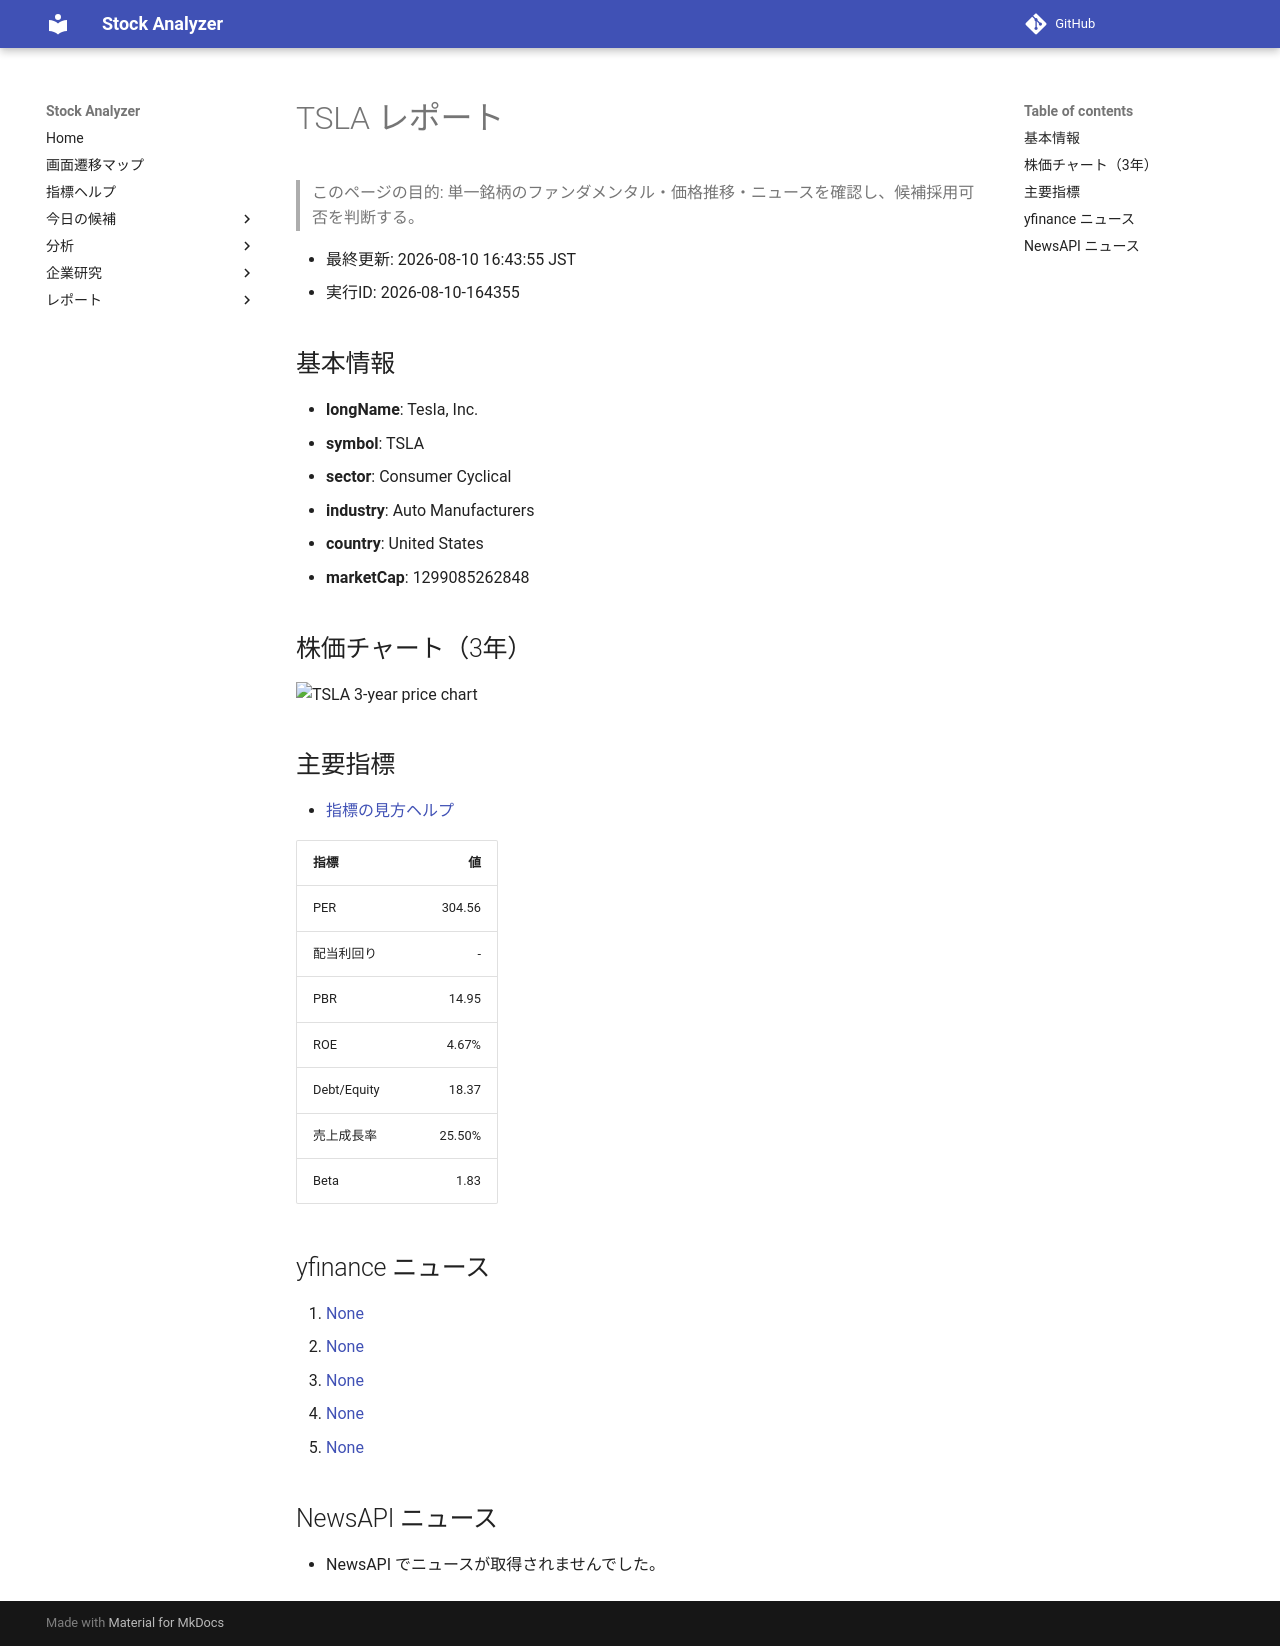

repository: Yumi-note/Making-APP · page: reports/2026-08-10/164355/TSLA/index.html · generator: mkdocs

# TSLA レポート

> このページの目的: 単一銘柄のファンダメンタル・価格推移・ニュースを確認し、候補採用可否を判断する。

- 最終更新: 2026-08-10 16:43:55 JST
- 実行ID: 2026-08-10-164355

## 基本情報

- **longName**: Tesla, Inc.
- **symbol**: TSLA
- **sector**: Consumer Cyclical
- **industry**: Auto Manufacturers
- **country**: United States
- **marketCap**: 1299085262848

## 株価チャート（3年）

![TSLA 3-year price chart](TSLA_3y.png)

## 主要指標

- [指標の見方ヘルプ](../../../../indicators.md)

| 指標 | 値 |
|---|---:|
| PER | 304.56 |
| 配当利回り | - |
| PBR | 14.95 |
| ROE | 4.67% |
| Debt/Equity | 18.37 |
| 売上成長率 | 25.50% |
| Beta | 1.83 |

## yfinance ニュース

1. [None](None)
2. [None](None)
3. [None](None)
4. [None](None)
5. [None](None)

## NewsAPI ニュース

- NewsAPI でニュースが取得されませんでした。
